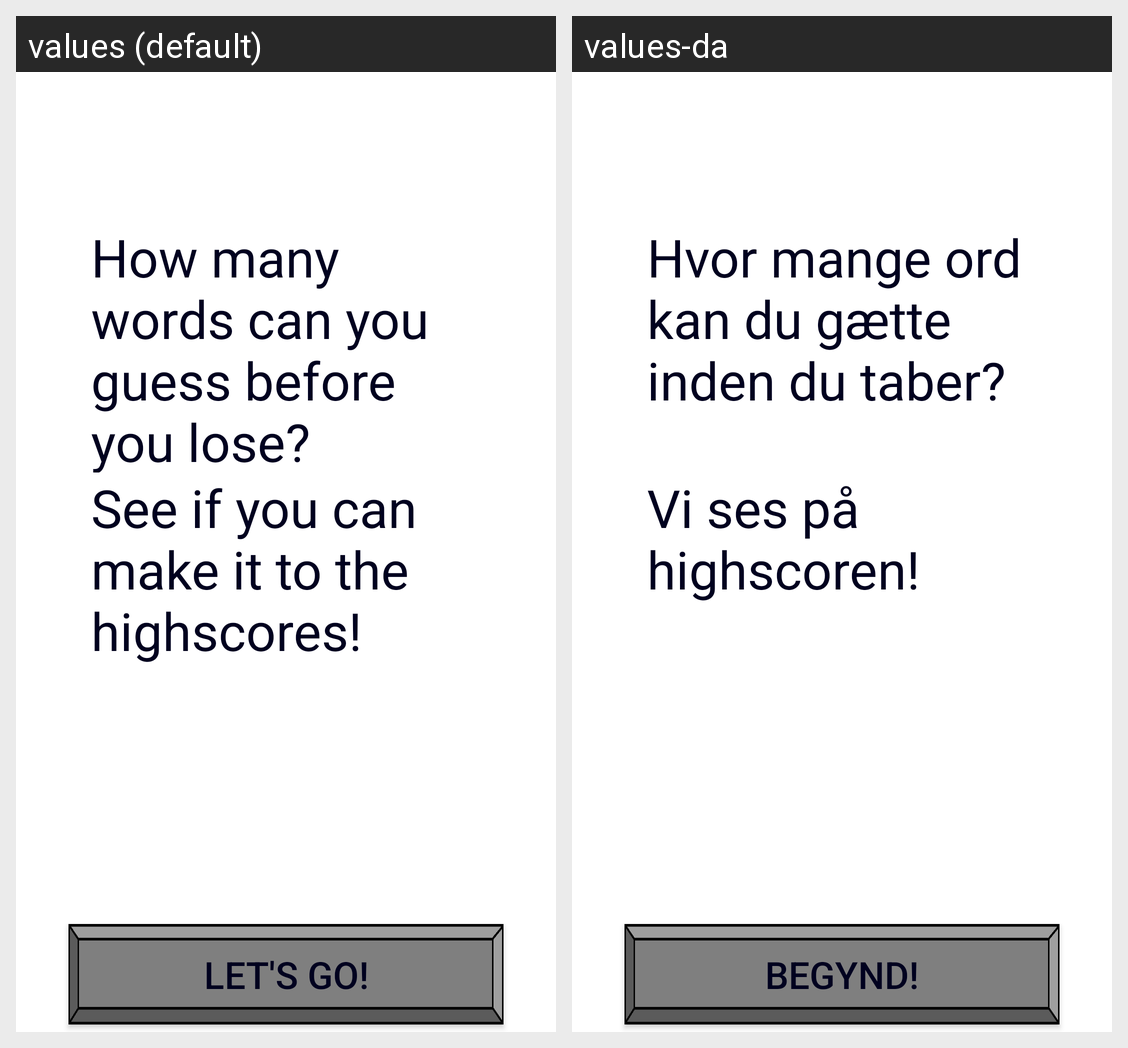

Here is an Android app screen in its default locale and in the app's own translations. Write out the translated-string differences for the strings that appear on this screen.
Android screen res/layout/cm_rules_akt.xml rendered under 2 locales, left to right: values (default), values-da. Device: Nexus 5 (rendered at 1080×1920; each locale shown at half size, 540×960, under a caption strip naming it); theme AppTheme.
Strings drawn on this screen, with the default value and each locale's value (text and hints the layout hard-codes, and strings that could not be matched under every locale, appear in the picture but are not listed):

rules
  values: How many words can you guess before you lose?
  values-da: Hvor mange ord kan du gætte inden du taber?

cyaOnHs
  values: See if you can make it to the highscores!
  values-da: Vi ses på highscoren!

letsGo
  values: Let's Go!
  values-da: Begynd!
